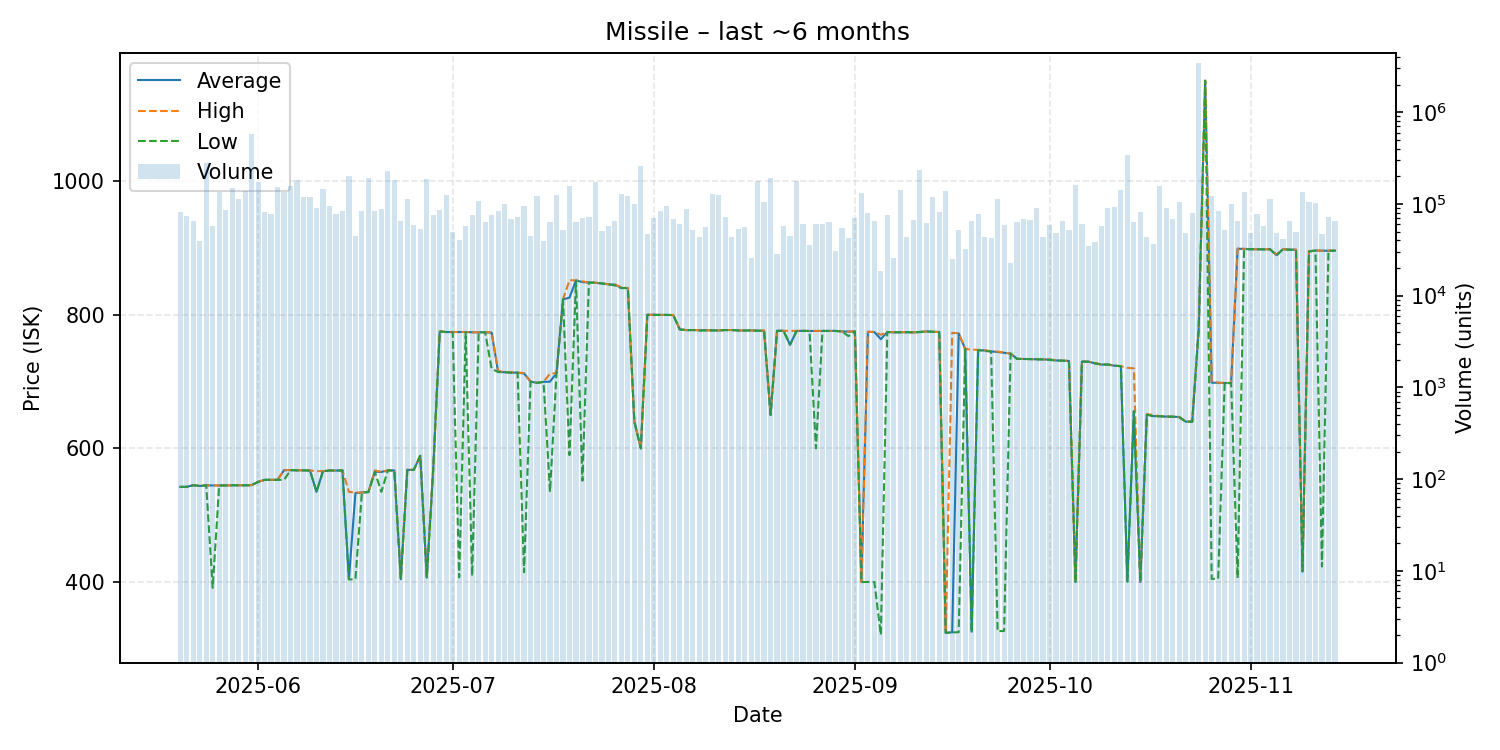

Source data for this figure (header and first rows):
date, average, highest, lowest, order_count, volume
2025-05-20, 542.4, 542.4, 542.4, 56, 81481
2025-05-21, 542.4, 542.4, 542.4, 53, 72996
2025-05-22, 544.9, 545.0, 544.9, 37, 65683
2025-05-23, 543.7, 543.7, 543.7, 42, 39913
2025-05-24, 544.7, 544.7, 544.7, 72, 280162
2025-05-25, 544.5, 544.7, 391.5, 51, 57602
2025-05-26, 544.5, 544.5, 544.5, 83, 135539
2025-05-27, 544.6, 544.6, 544.6, 40, 85225
2025-05-28, 544.8, 544.8, 544.8, 62, 147908
2025-05-29, 544.8, 544.8, 544.8, 57, 113889
2025-05-30, 544.7, 544.7, 544.7, 52, 137149
2025-05-31, 545.0, 545.0, 545.0, 57, 581486
2025-06-01, 549.9, 549.9, 549.9, 69, 174399
2025-06-02, 552.9, 552.9, 552.9, 49, 81715
2025-06-03, 552.9, 552.9, 552.9, 50, 77564
2025-06-04, 552.9, 553.0, 552.9, 51, 153481
2025-06-05, 567.4, 567.5, 552.9, 61, 135690
2025-06-06, 567.4, 567.5, 567.4, 58, 156788
2025-06-07, 567.1, 567.2, 567.1, 67, 180801
2025-06-08, 567.2, 567.3, 566.9, 68, 117859
2025-06-09, 566.9, 567.0, 566.8, 58, 120286
2025-06-10, 535.0, 565.9, 535.0, 48, 90410
2025-06-11, 565.9, 565.9, 565.6, 57, 145371
2025-06-12, 567.0, 567.0, 567.0, 43, 94787
2025-06-13, 566.8, 566.8, 566.8, 55, 77013
2025-06-14, 567.0, 567.0, 567.0, 68, 83281
2025-06-15, 404.3, 534.9, 403.9, 54, 199978
2025-06-16, 533.0, 534.0, 404.2, 47, 44211
2025-06-17, 534.0, 534.0, 534.0, 43, 83545
2025-06-18, 534.6, 534.6, 534.6, 57, 191774
2025-06-19, 565.0, 567.0, 564.9, 49, 84087
2025-06-20, 564.7, 564.8, 535.0, 52, 88912
2025-06-21, 567.0, 567.0, 567.0, 69, 227158
2025-06-22, 567.0, 567.0, 567.0, 70, 181169
2025-06-23, 404.3, 404.3, 404.3, 29, 65585
2025-06-24, 567.9, 567.9, 567.9, 56, 113633
2025-06-25, 567.8, 567.8, 567.8, 37, 58811
2025-06-26, 589.0, 589.0, 589.0, 40, 52801
2025-06-27, 406.9, 406.9, 406.9, 41, 186025
2025-06-28, 570.0, 570.0, 570.0, 41, 76276
2025-06-29, 774.9, 774.9, 774.9, 54, 86783
2025-06-30, 774.0, 774.0, 774.0, 39, 125893
2025-07-01, 774.0, 774.0, 774.0, 41, 49821
2025-07-02, 773.9, 774.0, 407.0, 35, 40720
2025-07-03, 774.1, 774.1, 774.1, 42, 57390
2025-07-04, 773.6, 773.6, 409.2, 45, 76500
2025-07-05, 773.7, 773.7, 773.7, 59, 108263
2025-07-06, 773.7, 773.7, 773.7, 53, 63801
2025-07-07, 773.2, 773.5, 719.0, 48, 75064
2025-07-08, 714.3, 716.0, 714.2, 54, 84187
2025-07-09, 714.0, 714.1, 713.9, 48, 99958
2025-07-10, 713.3, 713.9, 713.3, 44, 68741
2025-07-11, 713.3, 713.4, 713.2, 44, 71862
2025-07-12, 712.0, 712.6, 414.7, 49, 93751
2025-07-13, 699.9, 699.9, 699.8, 43, 44975
2025-07-14, 698.0, 698.0, 698.0, 42, 120569
2025-07-15, 699.5, 699.5, 699.5, 37, 39228
2025-07-16, 699.8, 711.9, 535.0, 35, 63245
2025-07-17, 712.4, 712.4, 712.4, 40, 123921
2025-07-18, 823.0, 823.0, 823.0, 37, 52179
... 119 more rows
